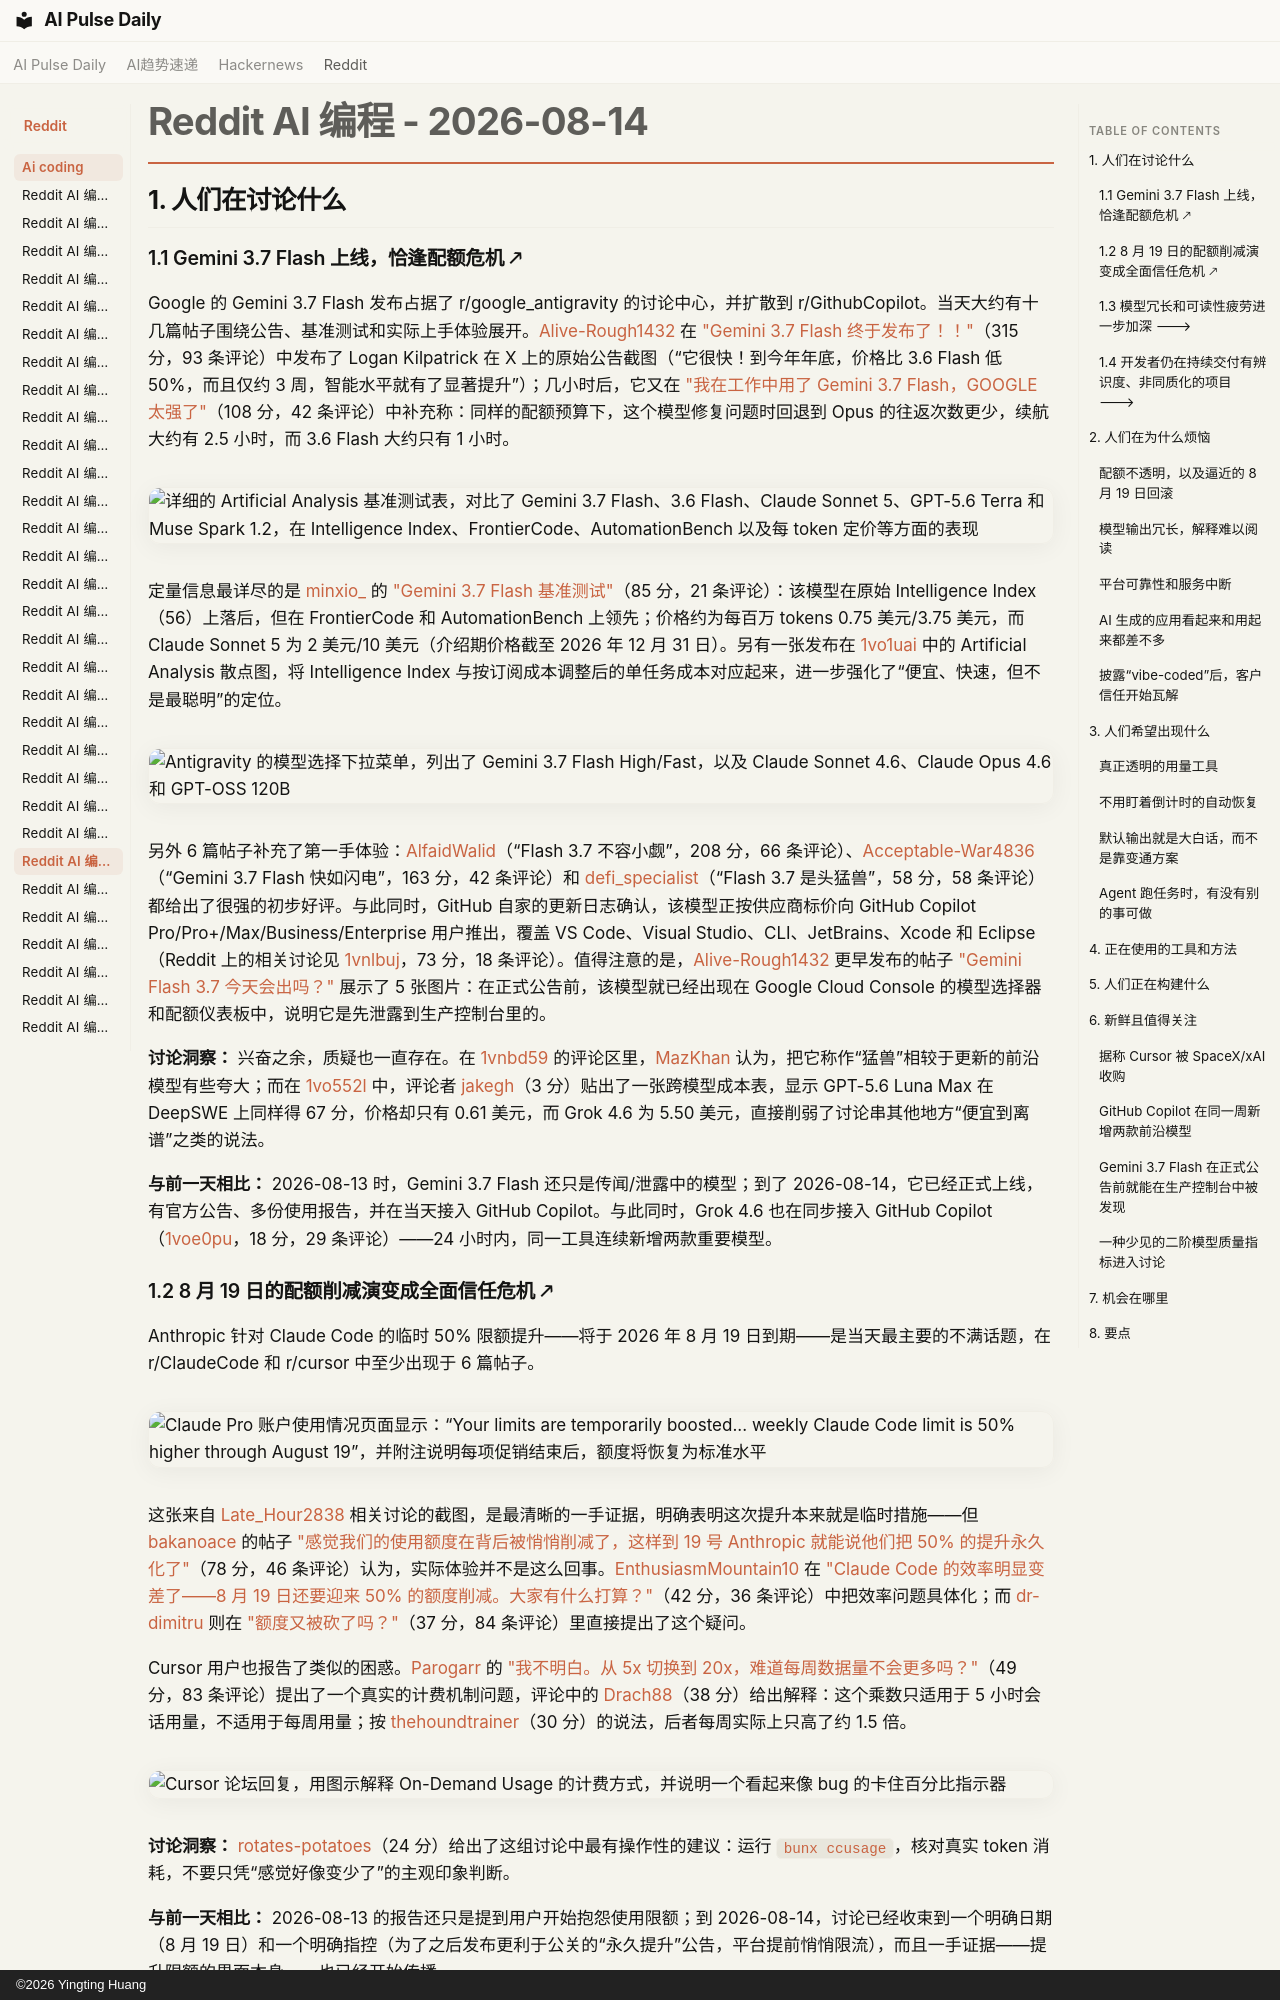

repository: vibewatch/vibewatch.github.io · page: reddit/ai-coding/2026-08-14.zh/index.html · generator: mkdocs · copyright: ©2026 Yingting Huang

# Reddit AI 编程 - 2026-08-14

## 1. 人们在讨论什么

### 1.1 Gemini 3.7 Flash 上线，恰逢配额危机 🡕

Google 的 Gemini 3.7 Flash 发布占据了 r/google_antigravity 的讨论中心，并扩散到 r/GithubCopilot。当天大约有十几篇帖子围绕公告、基准测试和实际上手体验展开。[Alive-Rough1432](https://www.reddit.com/user/Alive-Rough1432) 在 ["Gemini 3.7 Flash 终于发布了！！"](https://www.reddit.com/r/google_antigravity/comments/1vngpl5/gemini_37_flash_finally_shiped/)（315 分，93 条评论）中发布了 Logan Kilpatrick 在 X 上的原始公告截图（“它很快！到今年年底，价格比 3.6 Flash 低 50%，而且仅约 3 周，智能水平就有了显著提升”）；几小时后，它又在 ["我在工作中用了 Gemini 3.7 Flash，GOOGLE 太强了"](https://www.reddit.com/r/google_antigravity/comments/1voalbs/used_gemini_37_flash_at_my_job_google_cooked/)（108 分，42 条评论）中补充称：同样的配额预算下，这个模型修复问题时回退到 Opus 的往返次数更少，续航大约有 2.5 小时，而 3.6 Flash 大约只有 1 小时。

![详细的 Artificial Analysis 基准测试表，对比了 Gemini 3.7 Flash、3.6 Flash、Claude Sonnet 5、GPT-5.6 Terra 和 Muse Spark 1.2，在 Intelligence Index、FrontierCode、AutomationBench 以及每 token 定价等方面的表现](https://i.redd.it/0sztsgeld6jh1.jpeg)

定量信息最详尽的是 [minxio_](https://www.reddit.com/user/minxio_) 的 ["Gemini 3.7 Flash 基准测试"](https://www.reddit.com/r/google_antigravity/comments/1vngvkq/gemini_37_flash_benchmarks/)（85 分，21 条评论）：该模型在原始 Intelligence Index（56）上落后，但在 FrontierCode 和 AutomationBench 上领先；价格约为每百万 tokens 0.75 美元/3.75 美元，而 Claude Sonnet 5 为 2 美元/10 美元（介绍期价格截至 2026 年 12 月 31 日）。另有一张发布在 [1vo1uai](https://www.reddit.com/r/ChatGPTCoding/comments/1vo1uai/whats_the_best_ai_coding_subscription_under_20_i/) 中的 Artificial Analysis 散点图，将 Intelligence Index 与按订阅成本调整后的单任务成本对应起来，进一步强化了“便宜、快速，但不是最聪明”的定位。

![Antigravity 的模型选择下拉菜单，列出了 Gemini 3.7 Flash High/Fast，以及 Claude Sonnet 4.6、Claude Opus 4.6 和 GPT-OSS 120B](https://i.redd.it/ja2vzhsq17jh1.png)

另外 6 篇帖子补充了第一手体验：[AlfaidWalid](https://www.reddit.com/user/AlfaidWalid)（“Flash 3.7 不容小觑”，208 分，66 条评论）、[Acceptable-War4836](https://www.reddit.com/user/Acceptable-War4836)（“Gemini 3.7 Flash 快如闪电”，163 分，42 条评论）和 [defi_specialist](https://www.reddit.com/user/defi_specialist)（“Flash 3.7 是头猛兽”，58 分，58 条评论）都给出了很强的初步好评。与此同时，GitHub 自家的更新日志确认，该模型正按供应商标价向 GitHub Copilot Pro/Pro+/Max/Business/Enterprise 用户推出，覆盖 VS Code、Visual Studio、CLI、JetBrains、Xcode 和 Eclipse（Reddit 上的相关讨论见 [1vnlbuj](https://www.reddit.com/r/GithubCopilot/comments/1vnlbuj/gemini_37_flash_is_now_available_in_github_copilot/)，73 分，18 条评论）。值得注意的是，[Alive-Rough1432](https://www.reddit.com/user/Alive-Rough1432) 更早发布的帖子 ["Gemini Flash 3.7 今天会出吗？"](https://www.reddit.com/r/google_antigravity/comments/1vnc89k/gemini_flash_37_today/) 展示了 5 张图片：在正式公告前，该模型就已经出现在 Google Cloud Console 的模型选择器和配额仪表板中，说明它是先泄露到生产控制台里的。

**讨论洞察：** 兴奋之余，质疑也一直存在。在 [1vnbd59](https://www.reddit.com/r/vibecoding/comments/1vnbd59/the_barrier_to_software_engineering_is_getting/) 的评论区里，[MazKhan](https://www.reddit.com/user/MazKhan) 认为，把它称作“猛兽”相较于更新的前沿模型有些夸大；而在 [1vo552l](https://www.reddit.com/r/cursor/comments/1vo552l/grok_46_is_an_absolute_steal_right_now/) 中，评论者 [jakegh](https://www.reddit.com/user/jakegh)（3 分）贴出了一张跨模型成本表，显示 GPT-5.6 Luna Max 在 DeepSWE 上同样得 67 分，价格却只有 0.61 美元，而 Grok 4.6 为 5.50 美元，直接削弱了讨论串其他地方“便宜到离谱”之类的说法。

**与前一天相比：** 2026-08-13 时，Gemini 3.7 Flash 还只是传闻/泄露中的模型；到了 2026-08-14，它已经正式上线，有官方公告、多份使用报告，并在当天接入 GitHub Copilot。与此同时，Grok 4.6 也在同步接入 GitHub Copilot（[1voe0pu](https://www.reddit.com/r/GithubCopilot/comments/1voe0pu/grok_46_is_now_available_in_github_copilot/)，18 分，29 条评论）——24 小时内，同一工具连续新增两款重要模型。
